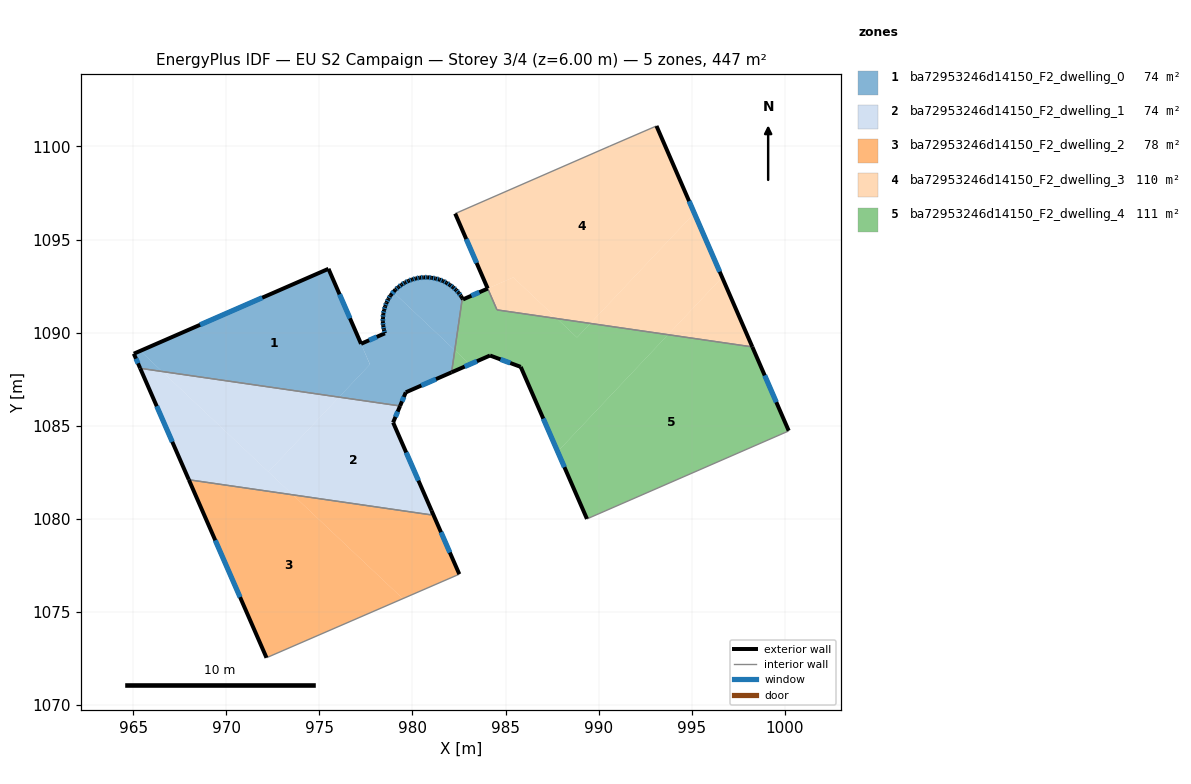
=== STOREY PLAN SPEC (per zone: floor XY polygon, exterior-wall plan segments, windows/doors) ===
zone 1: ba72953246d14150_F2_dwelling_0  (74.1 m²)
  floor: (975.49, 1093.43) (977.71, 1088.29) (976.06, 1086.53) (966.55, 1087.91) (965.38, 1089.02)
  floor: (982.27, 1089.05) (982.10, 1087.87) (979.64, 1086.79) (979.33, 1086.06) (976.06, 1086.53) (977.72, 1088.29) (977.24, 1089.40) (978.52, 1089.96) (978.46, 1090.16) (978.43, 1090.37) (978.41, 1090.58) (978.41, 1090.79) (978.43, 1091.00) (978.48, 1091.21) (978.53, 1091.41) (978.61, 1091.61) (978.71, 1091.80) (978.81, 1091.98) (978.97, 1092.17)
  floor: (975.49, 1093.43) (977.24, 1089.40) (977.71, 1088.29)
  floor: (982.18, 1092.43) (982.34, 1092.30) (982.48, 1092.14) (982.60, 1091.97) (982.68, 1091.84) (982.27, 1089.05) (978.97, 1092.17) (979.09, 1092.31) (979.24, 1092.44) (979.41, 1092.58) (979.60, 1092.69) (979.79, 1092.78) (979.99, 1092.86) (980.19, 1092.91) (980.40, 1092.95) (980.60, 1092.96) (980.82, 1092.97) (981.04, 1092.94) (981.24, 1092.91) (981.45, 1092.85) (981.64, 1092.77) (981.83, 1092.68) (982.01, 1092.56)
  floor: (966.55, 1087.91) (965.37, 1088.08) (965.03, 1088.87) (965.38, 1089.02)
  exterior wall: (975.49, 1093.43) – (965.03, 1088.87)  [11.4 m]
    window: (971.93, 1091.87) – (968.59, 1090.42)  [3.5 m²]
  exterior wall: (977.24, 1089.40) – (975.49, 1093.43)  [4.4 m]
    window: (976.64, 1090.77) – (976.08, 1092.06)  [1.3 m²]
  exterior wall: (978.52, 1089.96) – (977.24, 1089.40)  [1.4 m]
    window: (978.08, 1089.77) – (977.67, 1089.59)  [0.4 m²]
  exterior wall: (978.46, 1090.16) – (978.52, 1089.96)  [0.2 m]
    window: (978.48, 1090.09) – (978.50, 1090.03)  [0.1 m²]
  exterior wall: (978.43, 1090.37) – (978.46, 1090.16)  [0.2 m]
    window: (978.44, 1090.30) – (978.45, 1090.23)  [0.1 m²]
  exterior wall: (978.41, 1090.58) – (978.43, 1090.37)  [0.2 m]
    window: (978.42, 1090.51) – (978.42, 1090.44)  [0.1 m²]
  exterior wall: (978.41, 1090.79) – (978.41, 1090.58)  [0.2 m]
    window: (978.41, 1090.72) – (978.41, 1090.65)  [0.1 m²]
  exterior wall: (978.43, 1091.00) – (978.41, 1090.79)  [0.2 m]
    window: (978.42, 1090.93) – (978.42, 1090.86)  [0.1 m²]
  exterior wall: (978.48, 1091.21) – (978.43, 1091.00)  [0.2 m]
    window: (978.46, 1091.14) – (978.45, 1091.07)  [0.1 m²]
  exterior wall: (978.53, 1091.41) – (978.48, 1091.21)  [0.2 m]
    window: (978.51, 1091.34) – (978.50, 1091.28)  [0.1 m²]
  exterior wall: (978.61, 1091.61) – (978.53, 1091.41)  [0.2 m]
    window: (978.58, 1091.54) – (978.56, 1091.48)  [0.1 m²]
  exterior wall: (978.71, 1091.80) – (978.61, 1091.61)  [0.2 m]
    window: (978.67, 1091.74) – (978.64, 1091.68)  [0.1 m²]
  exterior wall: (978.81, 1091.98) – (978.71, 1091.80)  [0.2 m]
    window: (978.78, 1091.92) – (978.74, 1091.86)  [0.1 m²]
  exterior wall: (979.09, 1092.31) – (978.81, 1091.98)  [0.4 m]
    window: (978.99, 1092.20) – (978.91, 1092.09)  [0.1 m²]
  exterior wall: (979.24, 1092.44) – (979.09, 1092.31)  [0.2 m]
    window: (979.19, 1092.40) – (979.14, 1092.35)  [0.1 m²]
  exterior wall: (979.41, 1092.58) – (979.24, 1092.44)  [0.2 m]
    window: (979.36, 1092.53) – (979.30, 1092.49)  [0.1 m²]
  exterior wall: (979.60, 1092.69) – (979.41, 1092.58)  [0.2 m]
    window: (979.54, 1092.65) – (979.48, 1092.61)  [0.1 m²]
  exterior wall: (979.79, 1092.78) – (979.60, 1092.69)  [0.2 m]
    window: (979.72, 1092.75) – (979.66, 1092.72)  [0.1 m²]
  exterior wall: (979.99, 1092.86) – (979.79, 1092.78)  [0.2 m]
    window: (979.92, 1092.83) – (979.86, 1092.81)  [0.1 m²]
  exterior wall: (980.19, 1092.91) – (979.99, 1092.86)  [0.2 m]
    window: (980.12, 1092.89) – (980.05, 1092.87)  [0.1 m²]
  exterior wall: (980.40, 1092.95) – (980.19, 1092.91)  [0.2 m]
    window: (980.32, 1092.94) – (980.26, 1092.92)  [0.1 m²]
  exterior wall: (980.60, 1092.96) – (980.40, 1092.95)  [0.2 m]
    window: (980.53, 1092.96) – (980.47, 1092.96)  [0.1 m²]
  exterior wall: (980.82, 1092.97) – (980.60, 1092.96)  [0.2 m]
    window: (980.75, 1092.97) – (980.68, 1092.97)  [0.1 m²]
  exterior wall: (981.04, 1092.94) – (980.82, 1092.97)  [0.2 m]
    window: (980.96, 1092.95) – (980.90, 1092.96)  [0.1 m²]
  exterior wall: (981.24, 1092.91) – (981.04, 1092.94)  [0.2 m]
    window: (981.17, 1092.92) – (981.10, 1092.93)  [0.1 m²]
  exterior wall: (981.45, 1092.85) – (981.24, 1092.91)  [0.2 m]
    window: (981.38, 1092.87) – (981.31, 1092.89)  [0.1 m²]
  exterior wall: (981.64, 1092.77) – (981.45, 1092.85)  [0.2 m]
    window: (981.57, 1092.80) – (981.51, 1092.82)  [0.1 m²]
  exterior wall: (981.83, 1092.68) – (981.64, 1092.77)  [0.2 m]
    window: (981.77, 1092.71) – (981.70, 1092.74)  [0.1 m²]
  exterior wall: (982.01, 1092.56) – (981.83, 1092.68)  [0.2 m]
    window: (981.95, 1092.60) – (981.89, 1092.64)  [0.1 m²]
  exterior wall: (982.18, 1092.43) – (982.01, 1092.56)  [0.2 m]
    window: (982.13, 1092.48) – (982.07, 1092.52)  [0.1 m²]
  exterior wall: (982.34, 1092.30) – (982.18, 1092.43)  [0.2 m]
    window: (982.28, 1092.34) – (982.24, 1092.39)  [0.1 m²]
  exterior wall: (982.48, 1092.14) – (982.34, 1092.30)  [0.2 m]
    window: (982.43, 1092.19) – (982.39, 1092.24)  [0.1 m²]
  exterior wall: (982.60, 1091.97) – (982.48, 1092.14)  [0.2 m]
    window: (982.56, 1092.03) – (982.52, 1092.08)  [0.1 m²]
  exterior wall: (982.68, 1091.84) – (982.60, 1091.97)  [0.1 m]
  exterior wall: (979.64, 1086.79) – (982.10, 1087.87)  [2.7 m]
    window: (980.48, 1087.16) – (981.27, 1087.50)  [0.8 m²]
  exterior wall: (979.33, 1086.06) – (979.64, 1086.79)  [0.8 m]
    window: (979.44, 1086.31) – (979.54, 1086.54)  [0.2 m²]
  exterior wall: (965.03, 1088.87) – (965.37, 1088.08)  [0.9 m]
    window: (965.15, 1088.60) – (965.25, 1088.35)  [0.3 m²]
  interior walls: 2
zone 2: ba72953246d14150_F2_dwelling_1  (74.1 m²)
  floor: (979.33, 1086.06) (978.96, 1085.17) (981.03, 1080.44) (980.99, 1080.21) (973.57, 1081.28) (972.26, 1082.52) (976.05, 1086.53)
  floor: (976.05, 1086.53) (972.26, 1082.52) (966.55, 1087.91)
  floor: (973.57, 1081.28) (967.98, 1082.09) (965.37, 1088.08) (966.55, 1087.91)
  exterior wall: (965.37, 1088.08) – (967.98, 1082.09)  [6.5 m]
    window: (966.26, 1086.04) – (967.10, 1084.13)  [2.0 m²]
  exterior wall: (978.96, 1085.17) – (979.33, 1086.06)  [1.0 m]
    window: (979.09, 1085.47) – (979.21, 1085.75)  [0.3 m²]
  exterior wall: (981.03, 1080.44) – (978.96, 1085.17)  [5.2 m]
    window: (980.32, 1082.05) – (979.66, 1083.56)  [1.6 m²]
  interior walls: 3
zone 3: ba72953246d14150_F2_dwelling_2  (78.4 m²)
  floor: (973.57, 1081.28) (979.48, 1075.70) (972.16, 1072.53) (967.98, 1082.09)
  floor: (981.03, 1080.44) (982.52, 1077.02) (979.48, 1075.70) (973.57, 1081.28) (980.99, 1080.21)
  exterior wall: (982.52, 1077.02) – (981.03, 1080.44)  [3.7 m]
    window: (982.01, 1078.18) – (981.53, 1079.27)  [1.1 m²]
  exterior wall: (967.98, 1082.09) – (972.16, 1072.53)  [10.4 m]
    window: (969.40, 1078.84) – (970.74, 1075.78)  [3.2 m²]
  interior walls: 3
zone 4: ba72953246d14150_F2_dwelling_3  (109.6 m²)
  floor: (993.11, 1101.10) (995.15, 1096.41) (989.56, 1090.49) (987.76, 1090.75) (985.42, 1092.97) (984.05, 1092.37) (982.30, 1096.39) (990.60, 1100.02)
  floor: (995.15, 1096.41) (996.64, 1092.97) (993.73, 1089.89) (989.56, 1090.49)
  floor: (987.76, 1090.75) (984.55, 1091.22) (984.05, 1092.37) (985.42, 1092.97)
  floor: (996.64, 1092.97) (998.26, 1089.23) (993.73, 1089.89)
  exterior wall: (982.30, 1096.39) – (984.04, 1092.37)  [4.4 m]
    window: (982.89, 1095.02) – (983.45, 1093.74)  [1.3 m²]
  exterior wall: (998.26, 1089.23) – (993.11, 1101.10)  [12.9 m]
    window: (996.51, 1093.27) – (994.86, 1097.06)  [4.0 m²]
  interior walls: 4
zone 5: ba72953246d14150_F2_dwelling_4  (110.8 m²)
  floor: (998.26, 1089.23) (1000.22, 1084.73) (1000.18, 1084.70) (989.38, 1079.99) (987.80, 1083.60) (993.73, 1089.89)
  floor: (993.73, 1089.89) (987.80, 1083.60) (985.82, 1088.16) (984.17, 1088.77) (983.08, 1088.29) (982.27, 1089.05) (982.68, 1091.84) (982.72, 1091.78) (984.05, 1092.37) (984.54, 1091.22) (987.76, 1090.75) (988.84, 1089.74) (989.56, 1090.49)
  floor: (989.56, 1090.49) (988.84, 1089.74) (987.76, 1090.75)
  floor: (983.08, 1088.29) (982.10, 1087.87) (982.27, 1089.05)
  exterior wall: (982.72, 1091.78) – (982.68, 1091.84)  [0.1 m]
  exterior wall: (984.05, 1092.37) – (982.72, 1091.78)  [1.5 m]
    window: (983.59, 1092.17) – (983.17, 1091.98)  [0.4 m²]
  exterior wall: (1000.22, 1084.73) – (998.26, 1089.23)  [4.9 m]
    window: (999.55, 1086.26) – (998.93, 1087.70)  [1.5 m²]
  exterior wall: (985.82, 1088.16) – (989.38, 1079.99)  [8.9 m]
    window: (987.03, 1085.38) – (988.17, 1082.77)  [2.7 m²]
  exterior wall: (984.17, 1088.77) – (985.82, 1088.16)  [1.8 m]
    window: (984.73, 1088.56) – (985.26, 1088.36)  [0.5 m²]
  exterior wall: (982.10, 1087.87) – (984.17, 1088.77)  [2.3 m]
    window: (982.81, 1088.17) – (983.47, 1088.46)  [0.7 m²]
  interior walls: 5

=== DERIVED (storey summary) ===
Building: EU S2 Campaign
Storey: 3 of 4  (floor level z = 6.00 m)
Storey gross floor area: 447.1 m²
Zones on this storey: 5
  - ba72953246d14150_F2_dwelling_0: floor 74.1 m²; exterior wall 28.2 m (84.7 m²); 36 window(s) 8.6 m²; WWR 10.2%
  - ba72953246d14150_F2_dwelling_1: floor 74.1 m²; exterior wall 12.7 m (38.0 m²); 3 window(s) 3.9 m²; WWR 10.2%
  - ba72953246d14150_F2_dwelling_2: floor 78.4 m²; exterior wall 14.2 m (42.5 m²); 2 window(s) 4.3 m²; WWR 10.2%
  - ba72953246d14150_F2_dwelling_3: floor 109.6 m²; exterior wall 17.3 m (52.0 m²); 2 window(s) 5.3 m²; WWR 10.2%
  - ba72953246d14150_F2_dwelling_4: floor 110.8 m²; exterior wall 19.4 m (58.1 m²); 5 window(s) 5.9 m²; WWR 10.2%
Zone adjacency (shared interzone walls):
  - ba72953246d14150_F2_dwelling_0 ↔ ba72953246d14150_F2_dwelling_1
  - ba72953246d14150_F2_dwelling_0 ↔ ba72953246d14150_F2_dwelling_4
  - ba72953246d14150_F2_dwelling_1 ↔ ba72953246d14150_F2_dwelling_2
  - ba72953246d14150_F2_dwelling_3 ↔ ba72953246d14150_F2_dwelling_4